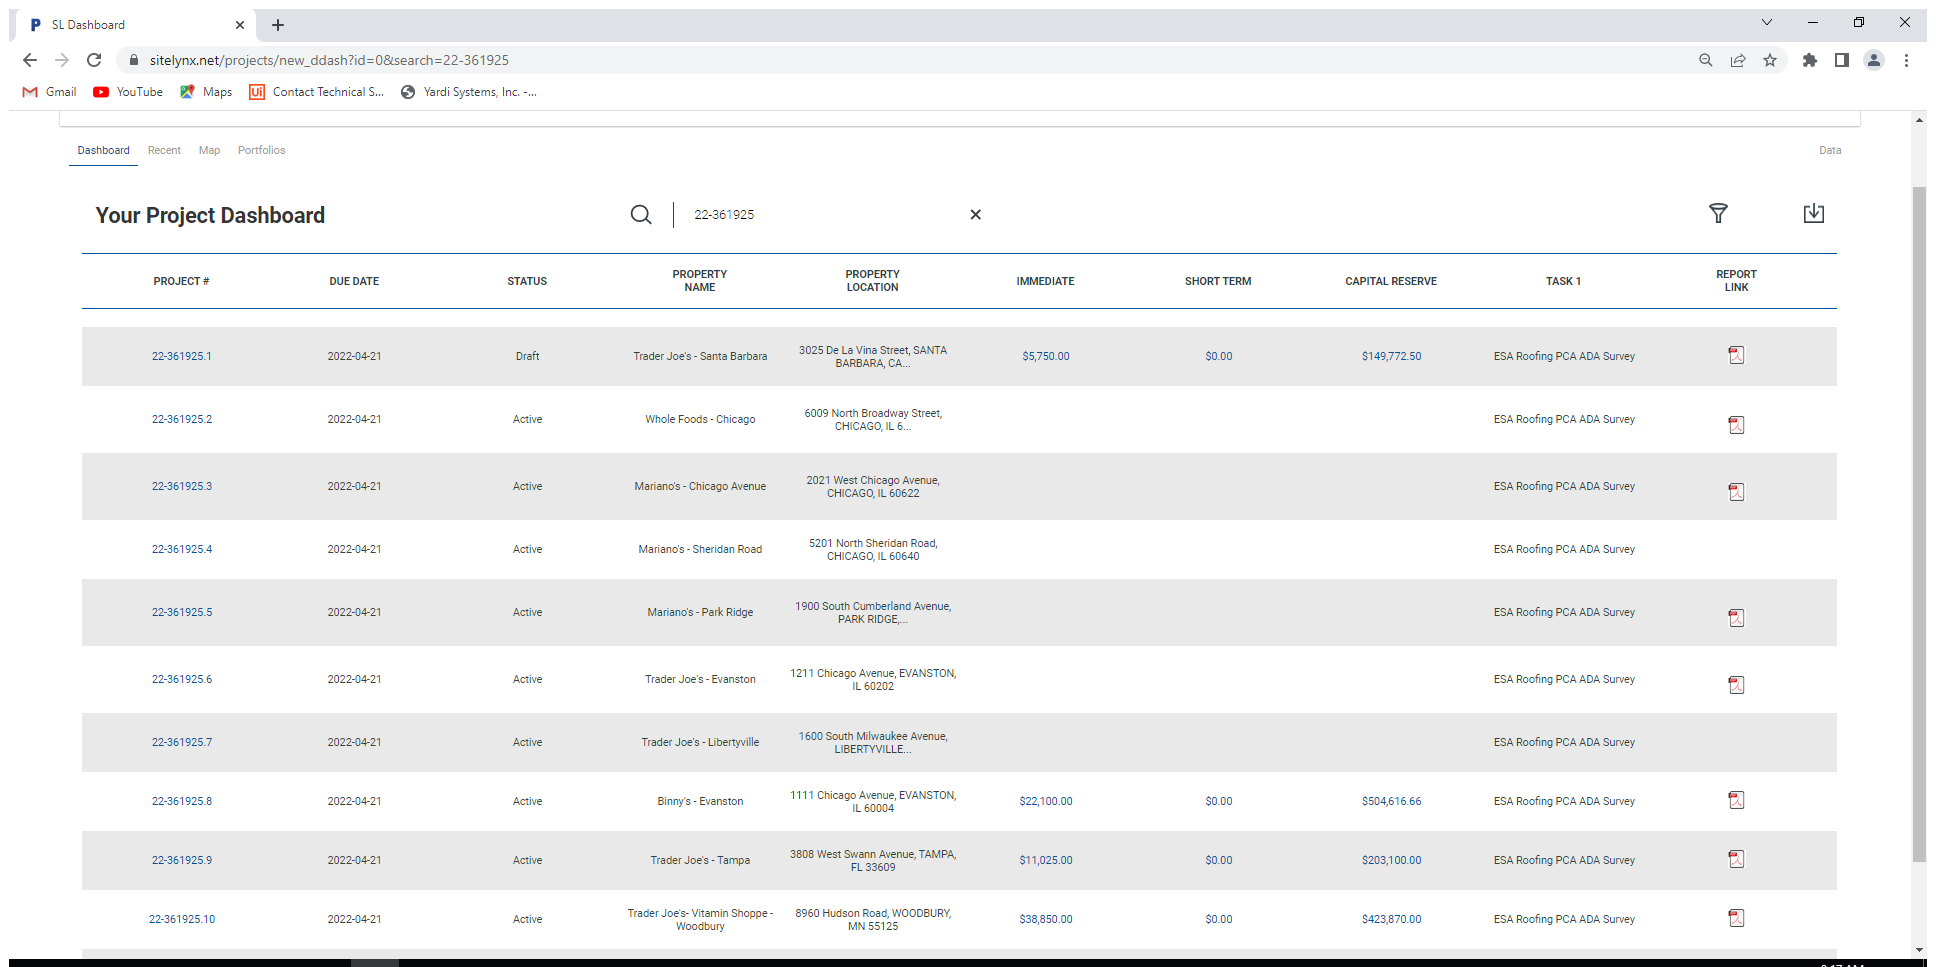
Task: Robotic Enterprise Framework
Workflow: CloseAllApplications

Step 1: Close Browser (chrome.exe)
